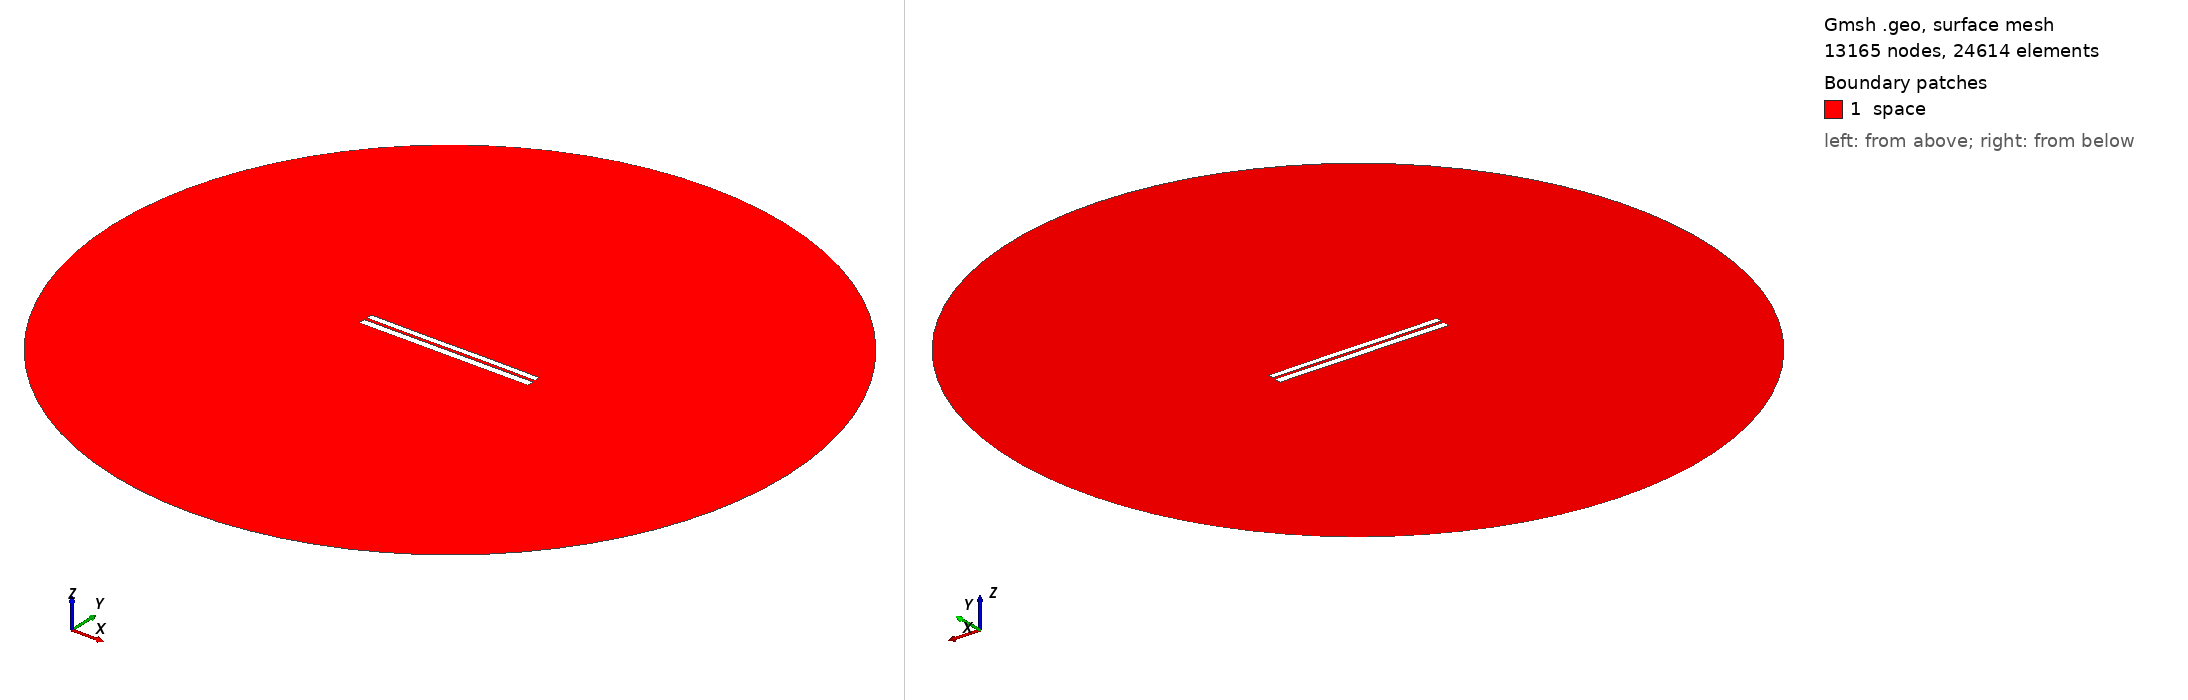

Gmsh geometry script, surface-meshed: 13165 nodes, 24614 surface elements. Boundary patches (legend numbers): 1 space. Left view from above one corner, right view from below the opposite corner. Legend entries are the model's physical surfaces. The drawing asked Gmsh for element sizes between 1% and 20% of the model's largest extent; the script's own settings can give other sizes.

=== 6433.geo (drawn) ===
//---------------------------------------
// Geometry kernel
//---------------------------------------

SetFactory("OpenCASCADE");



//---------------------------------------
// Parameters of the geometry
//---------------------------------------

// Overetch of the upper plate
overetch = 0.25;

// Distance between the plates
distance = 1.5;

// Discretization over the x axis (for the deformation)
nx = 50; 

// Length of the plate
L = 100 - overetch; 

// Number of modes
n = 4; 

// 1st mode coefficient
coeff(1) = -0.075;
beta(1) = 0.596864 * 3.1415926535 / L;

// 2nd mode coefficient
coeff(2) = 0.0;
beta(2) = 1.49418 * 3.1415926535 / L;

// 3rd mode coefficient
coeff(3) = -0.075;
beta(3) = 2.50025 * 3.1415926535 / L;

// 4th mode coefficient
coeff(4) = 0.0;
beta(4) = 3.49999 * 3.1415926535 / L;



//---------------------------------------
// Upper plate (deformed rectangle)
//---------------------------------------

// Coordiantes of the upper plate
xmin = -50;
xmax = 50 - overetch;

// Height of the upper plate
yheight = 4 - 2 * overetch;

// Indexes of the points
UpperID[] = {};
LowerID[] = {};
LeftID[] = {};
RightID[] = {};

// Point index
p = 1;

// Horizontal edges
For i In {1:nx}
    x = xmin + (i-1)*(xmax - xmin)/(nx-1);

    y_bottom = distance / 2 + overetch;
    For j In {1:n}
        C = (Cosh(beta(j)*L) + Cos(beta(j)*L)) / (Sinh(beta(j)*L) + Sin(beta(j)*L));
        y_bottom  = y_bottom + coeff(j) * (Cosh(beta(j)*(x+50)) - Cos(beta(j)*(x+50)) - C * (Sinh(beta(j)*(x+50)) - Sin(beta(j)*(x+50))));
    EndFor

    y_top = y_bottom + yheight;

    Point(p) = {x, y_top, 0, 1.0};
    UpperID[i] = p;
    p = p + 1;

    Point(p) = {x, y_bottom, 0, 1.0};
    LowerID[i] = p;
    p = p + 1;
EndFor

// Create point lists
UpperPts[] = {}; LowerPts[] = {};
For i In {1:nx}
  UpperPts[] += {UpperID[i]};
  LowerPts[] += {LowerID[i]};
EndFor

// Build splines
Spline(1) = {UpperPts[]};
Spline(2) = {LowerPts[]};
Line(3) = {LowerPts[nx-1], UpperPts[nx-1]};
Line(4) = {LowerPts[0], UpperPts[0]};

// Build the plane surface
Curve Loop(1) = {2, 3, -1, -4};
Plane Surface(1) = {1};



//---------------------------------------
// Lower plate (rectangle)
//---------------------------------------

// Vertices
Point(1001) = {-50, -1, 0, 1.0};
Point(1002) = { 50, -1, 0, 1.0};
Point(1003) = { 50,  -5, 0, 1.0};
Point(1004) = {-50,  -5, 0, 1.0};

// Edges
Line(5) = {1001, 1002};
Line(6) = {1002, 1003};
Line(7) = {1003, 1004};
Line(8) = {1004, 1001};

// Plane surface
Line Loop(2) = {5, 6, 7, 8};
Plane Surface(2) = {2}; 



//---------------------------------------
// Outer (fictious) boundary
//---------------------------------------

// Points
Point(1005) = {0, 0, 0};       // Center
Point(1006) = {200, 0, 0};     // Start point
Point(1007) = {0, 200, 0};     // 90 degrees
Point(1008) = {-200, 0, 0};    // 180 degrees
Point(1009) = {0, -200, 0};    // 270 degrees

// Circle arcs (each needs start, center, end)
Circle(9) = {1006, 1005, 1007};
Circle(10) = {1007, 1005, 1008};
Circle(11) = {1008, 1005, 1009};
Circle(12) = {1009, 1005, 1006};

// Plane surface for the entire domain
Curve Loop(3) = {9, 10, 11, 12};
Surface(3) = {3};

// Subtract the plates from the whole domain to obtain the actual domain where we want to solve the equations
BooleanDifference{ Surface{3}; Delete; }{ Surface{1}; Surface{2}; Delete; }




//---------------------------------------
// Transfinite Lines/Curves
//---------------------------------------

// Set the number of points on the boundaries
r = 7;

// Plates
Transfinite Curve {1, 2} = 50*r Using Progression 1;
Transfinite Curve {3, 4} = 2*r Using Progression 1;
Transfinite Line {5, 7} = 50*r Using Progression 1;
Transfinite Line {6, 8} = 2*r Using Progression 1;

// Outer boundary
Transfinite Line {9, 10, 11, 12} = 20 Using Progression 1;



//---------------------------------------
// Physical groups
//---------------------------------------                

// Physical curves (boundaries)
Physical Line("force_segment", 10) = {2};
Physical Line("upper_plate", 11) = {1, 3, 4};
Physical Line("lower_plate", 12) = {5, 6, 7, 8};
Physical Line("boundary", 20) = {9, 10, 11, 12};

// Physical Surfaces
Physical Surface("space", 30) = {3};



//---------------------------------------
// 6. Generate the Mesh
//---------------------------------------

// 2D mesh generation
Mesh 2;
